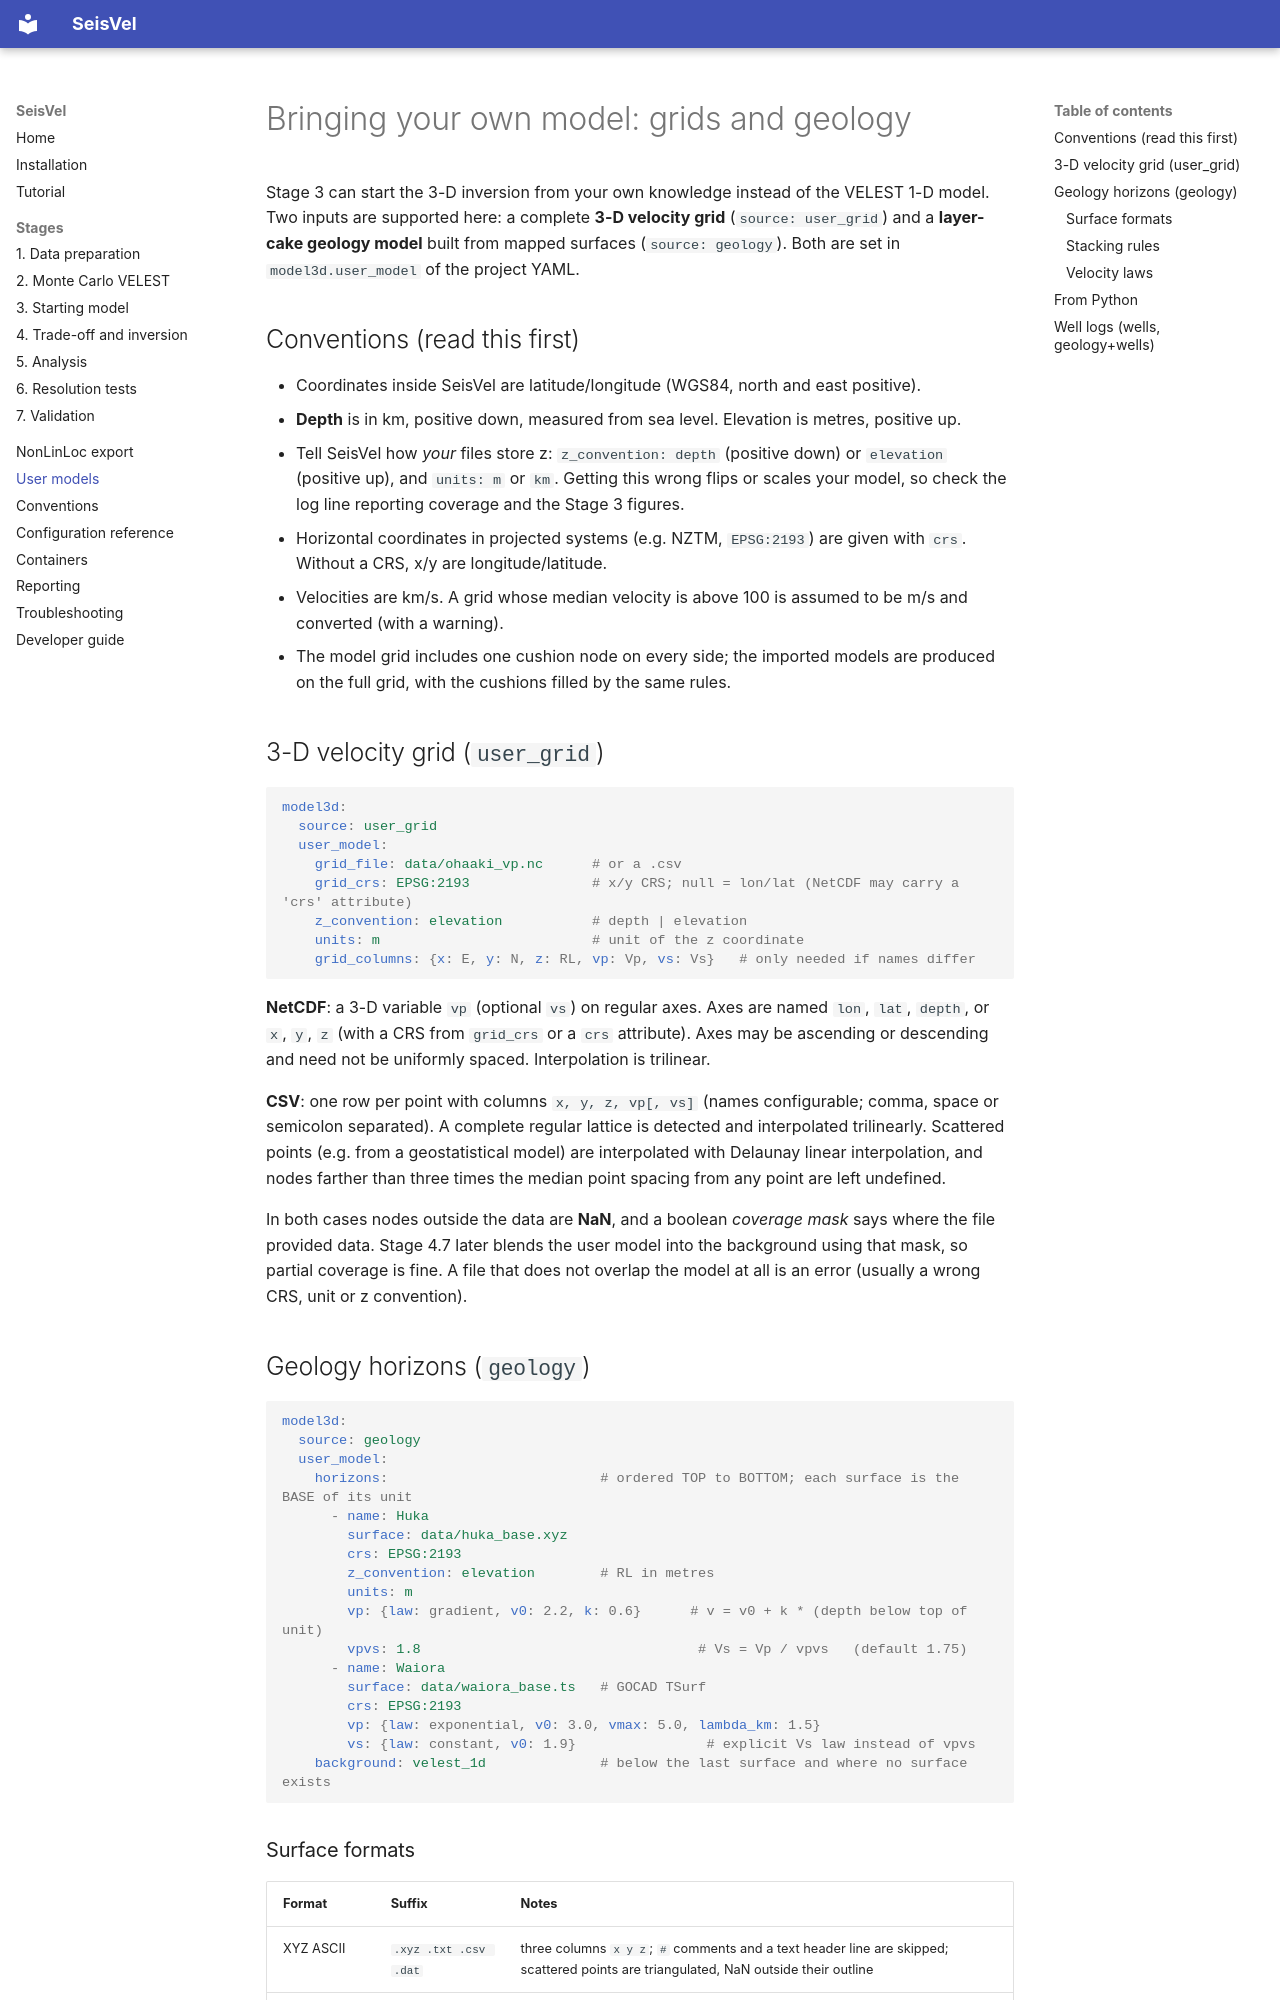

repository: StevenSewell83/SeisVel · page: user_models/index.html · generator: mkdocs

# Bringing your own model: grids and geology

Stage 3 can start the 3-D inversion from your own knowledge instead of the VELEST 1-D model.
Two inputs are supported here: a complete **3-D velocity grid** (`source: user_grid`) and a
**layer-cake geology model** built from mapped surfaces (`source: geology`). Both are set in
`model3d.user_model` of the project YAML.

## Conventions (read this first)

* Coordinates inside SeisVel are latitude/longitude (WGS84, north and east positive).
* **Depth** is in km, positive down, measured from sea level. Elevation is metres, positive up.
* Tell SeisVel how *your* files store z: `z_convention: depth` (positive down) or
  `elevation` (positive up), and `units: m` or `km`. Getting this wrong flips or scales your
  model, so check the log line reporting coverage and the Stage 3 figures.
* Horizontal coordinates in projected systems (e.g. NZTM, `EPSG:2193`) are given with `crs`.
  Without a CRS, x/y are longitude/latitude.
* Velocities are km/s. A grid whose median velocity is above 100 is assumed to be m/s and
  converted (with a warning).
* The model grid includes one cushion node on every side; the imported models are
  produced on the full grid, with the cushions filled by the same rules.

## 3-D velocity grid (`user_grid`)

```yaml
model3d:
  source: user_grid
  user_model:
    grid_file: data/ohaaki_vp.nc      # or a .csv
    grid_crs: EPSG:2193               # x/y CRS; null = lon/lat (NetCDF may carry a 'crs' attribute)
    z_convention: elevation           # depth | elevation
    units: m                          # unit of the z coordinate
    grid_columns: {x: E, y: N, z: RL, vp: Vp, vs: Vs}   # only needed if names differ
```

**NetCDF**: a 3-D variable `vp` (optional `vs`) on regular axes. Axes are named `lon`, `lat`,
`depth`, or `x`, `y`, `z` (with a CRS from `grid_crs` or a `crs` attribute). Axes may be
ascending or descending and need not be uniformly spaced. Interpolation is trilinear.

**CSV**: one row per point with columns `x, y, z, vp[, vs]` (names configurable; comma, space
or semicolon separated). A complete regular lattice is detected and interpolated trilinearly.
Scattered points (e.g. from a geostatistical model) are interpolated with Delaunay linear
interpolation, and nodes farther than three times the median point spacing from any point are
left undefined.

In both cases nodes outside the data are **NaN**, and a boolean *coverage mask* says where the
file provided data. Stage 4.7 later blends the user model into the background using that
mask, so partial coverage is fine. A file that does not overlap the model at all is an error
(usually a wrong CRS, unit or z convention).

## Geology horizons (`geology`)

```yaml
model3d:
  source: geology
  user_model:
    horizons:                          # ordered TOP to BOTTOM; each surface is the BASE of its unit
      - name: Huka
        surface: data/huka_base.xyz
        crs: EPSG:2193
        z_convention: elevation        # RL in metres
        units: m
        vp: {law: gradient, v0: 2.2, k: 0.6}      # v = v0 + k * (depth below top of unit)
        vpvs: 1.8                                  # Vs = Vp / vpvs   (default 1.75)
      - name: Waiora
        surface: data/waiora_base.ts   # GOCAD TSurf
        crs: EPSG:2193
        vp: {law: exponential, v0: 3.0, vmax: 5.0, lambda_km: 1.5}
        vs: {law: constant, v0: 1.9}                # explicit Vs law instead of vpvs
    background: velest_1d              # below the last surface and where no surface exists
```

### Surface formats

| Format | Suffix | Notes |
| --- | --- | --- |
| XYZ ASCII | `.xyz .txt .csv .dat` | three columns `x y z`; `#` comments and a text header line are skipped; scattered points are triangulated, NaN outside their outline |
| GeoTIFF | `.tif .tiff` | needs `rasterio` (`pip install seisvel[geo]`); the file's CRS is used unless `crs` is given; nodata cells are undefined |
| GOCAD TSurf | `.ts .tsurf` | `VRTX`/`PVRTX` + `TRGL`; triangles interpolated linearly. The `ZPOSITIVE` header is ignored in favour of your `z_convention` (a warning is logged on mismatch) |

Each surface is evaluated at the model's lateral nodes, giving depth (km bsl); outside the
surface the value is undefined (NaN).
